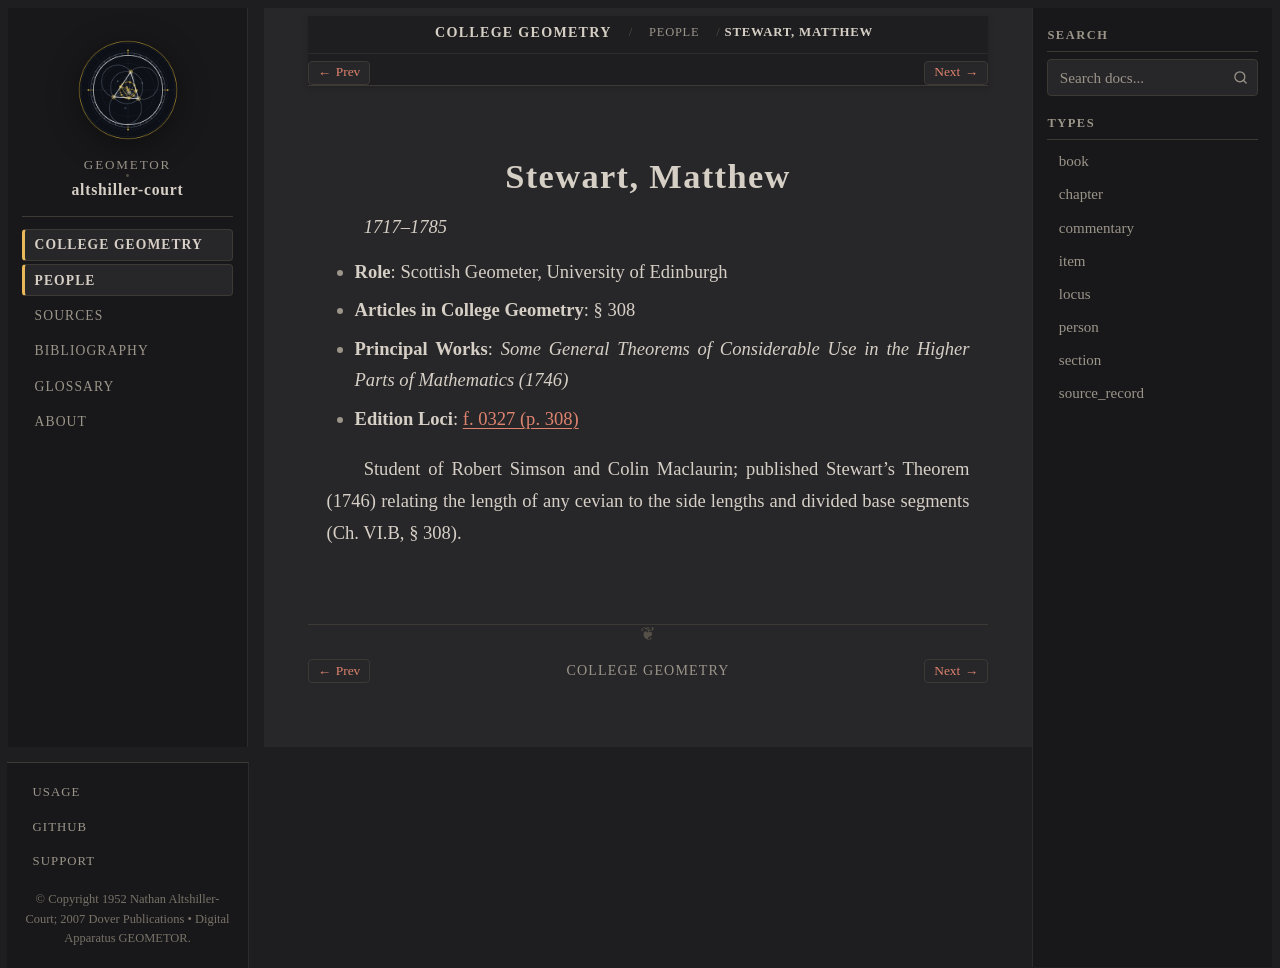

repository: geometor/altshiller-court · page: college_geometry/people/stewart.html · generator: sphinx

:type: person
:layout: book
:title: Stewart, Matthew
:lifespan: 1717–1785

.. _person-stewart:

Stewart, Matthew
================

*1717–1785*

* **Role**: Scottish Geometer, University of Edinburgh
* **Articles in College Geometry**: § 308
* **Principal Works**: *Some General Theorems of Considerable Use in the Higher Parts of Mathematics (1746)*
* **Edition Loci**: :ref:`f. 0327 (p. 308) <historical-and-bibliographical-notes-names-list-of-names>`

Student of Robert Simson and Colin Maclaurin; published Stewart's Theorem (1746) relating the length of any cevian to the side lengths and divided base segments (Ch. VI.B, § 308).
